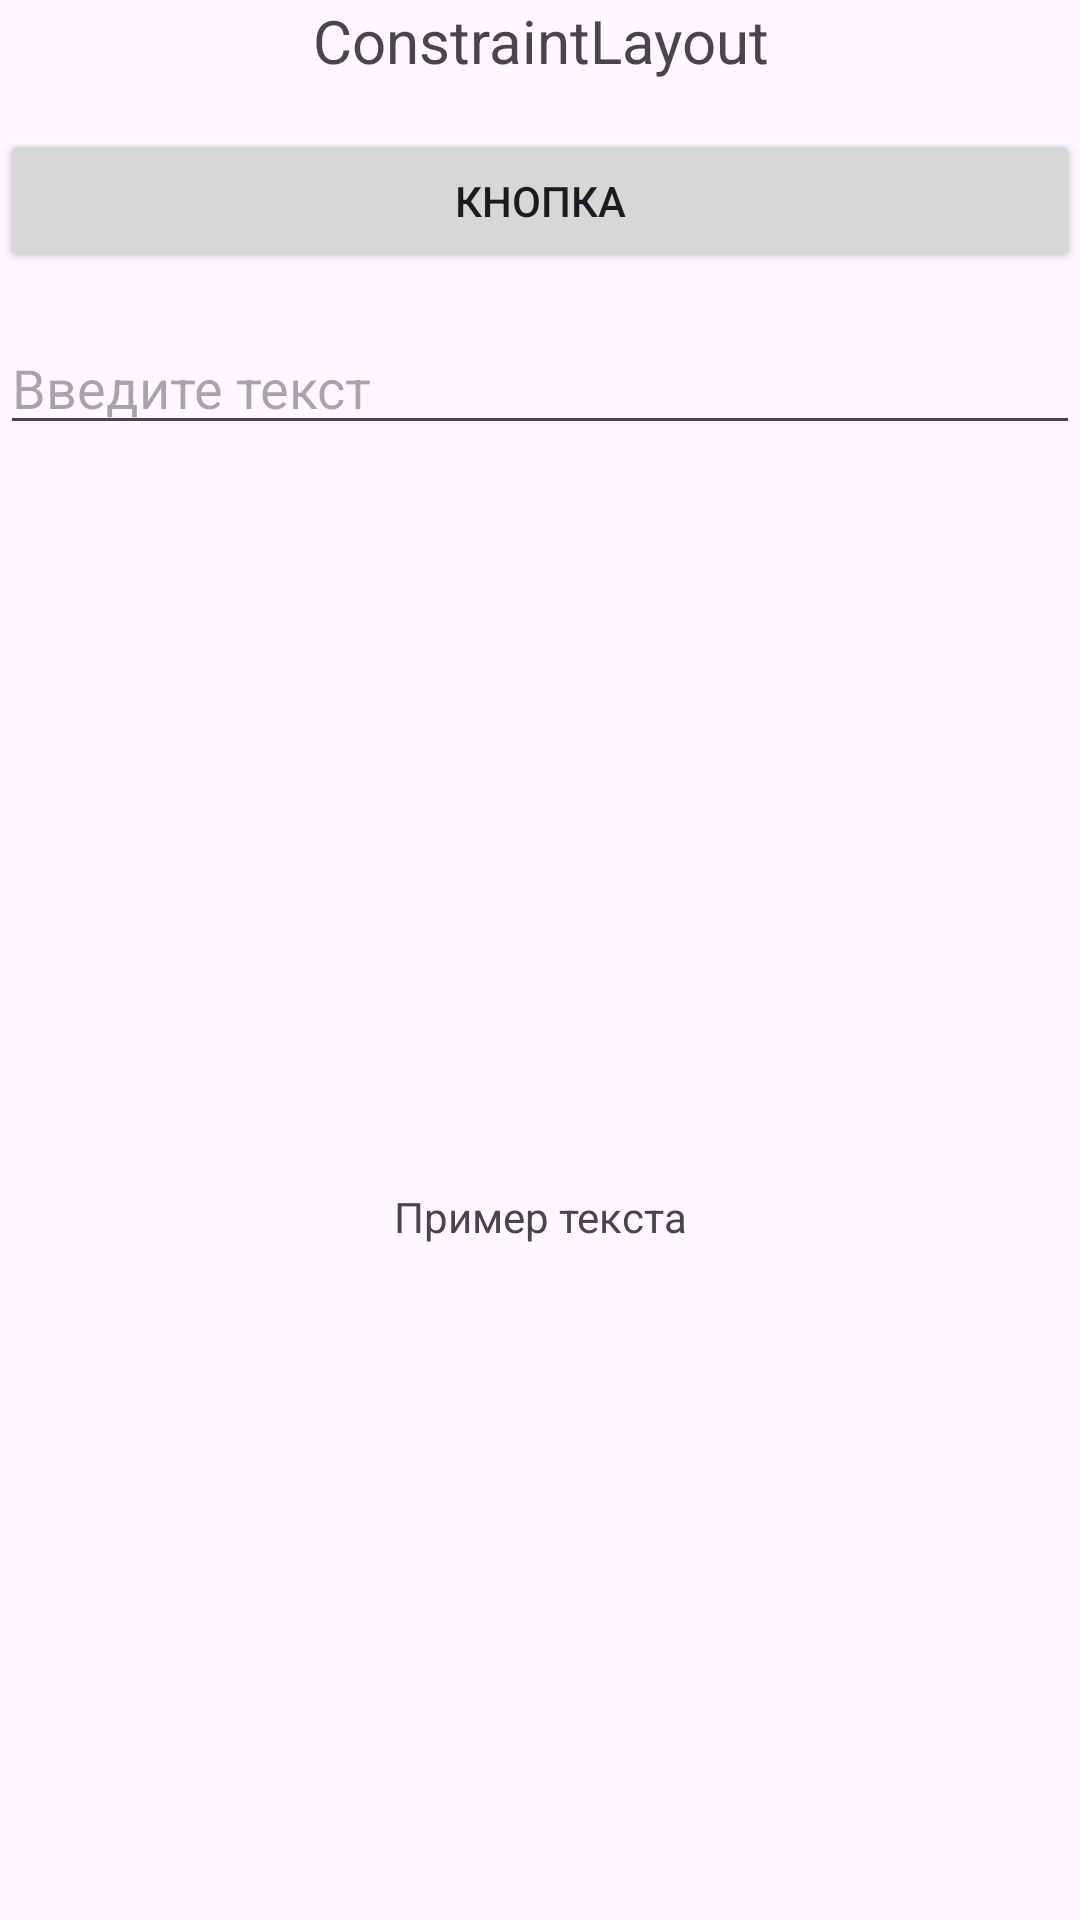

Android layout source for this screen:
<!-- AndroidManifest.xml: application theme Theme.Layouts -->
<!-- res/layout/activity_constraint_layout.xml -->
<?xml version="1.0" encoding="utf-8"?>
<androidx.constraintlayout.widget.ConstraintLayout xmlns:android="http://schemas.android.com/apk/res/android"
    xmlns:app="http://schemas.android.com/apk/res-auto"
    android:id="@+id/constraint_layout"
    android:layout_width="match_parent"
    android:layout_height="match_parent">

    <TextView
        android:id="@+id/title"
        android:layout_width="0dp"
        android:layout_height="wrap_content"
        android:text="@string/constraint_layout_example"
        android:textSize="20sp"
        android:gravity="center"
        app:layout_constraintTop_toTopOf="parent"
        app:layout_constraintStart_toStartOf="parent"
        app:layout_constraintEnd_toEndOf="parent" />

    <Button
        android:id="@+id/button"
        android:layout_width="0dp"
        android:layout_height="wrap_content"
        android:text="@string/button_text"
        app:layout_constraintTop_toBottomOf="@id/title"
        app:layout_constraintStart_toStartOf="parent"
        app:layout_constraintEnd_toEndOf="parent"
        android:layout_marginTop="16dp" />

    <EditText
        android:layout_width="0dp"
        android:layout_height="wrap_content"
        android:hint="@string/edit_text_hint"
        app:layout_constraintTop_toBottomOf="@id/button"
        app:layout_constraintStart_toStartOf="parent"
        app:layout_constraintEnd_toEndOf="parent"
        android:layout_marginTop="16dp" />

    <TextView
        android:layout_width="0dp"
        android:layout_height="0dp"
        android:text="@string/sample_text"
        android:gravity="center"
        app:layout_constraintTop_toBottomOf="@id/button"
        app:layout_constraintBottom_toBottomOf="parent"
        app:layout_constraintStart_toStartOf="parent"
        app:layout_constraintEnd_toEndOf="parent"
        android:layout_marginTop="80dp" />

</androidx.constraintlayout.widget.ConstraintLayout>
<!-- resources referenced by this layout -->
<resources>
  <string name="button_text">Кнопка</string>
  <string name="constraint_layout_example">ConstraintLayout</string>
  <string name="edit_text_hint">Введите текст</string>
  <string name="sample_text">Пример текста</string>
  <style name="Theme.Layouts" parent="Base.Theme.Layouts" />
  <style name="Base.Theme.Layouts" parent="Theme.Material3.DayNight.NoActionBar" />
</resources>
